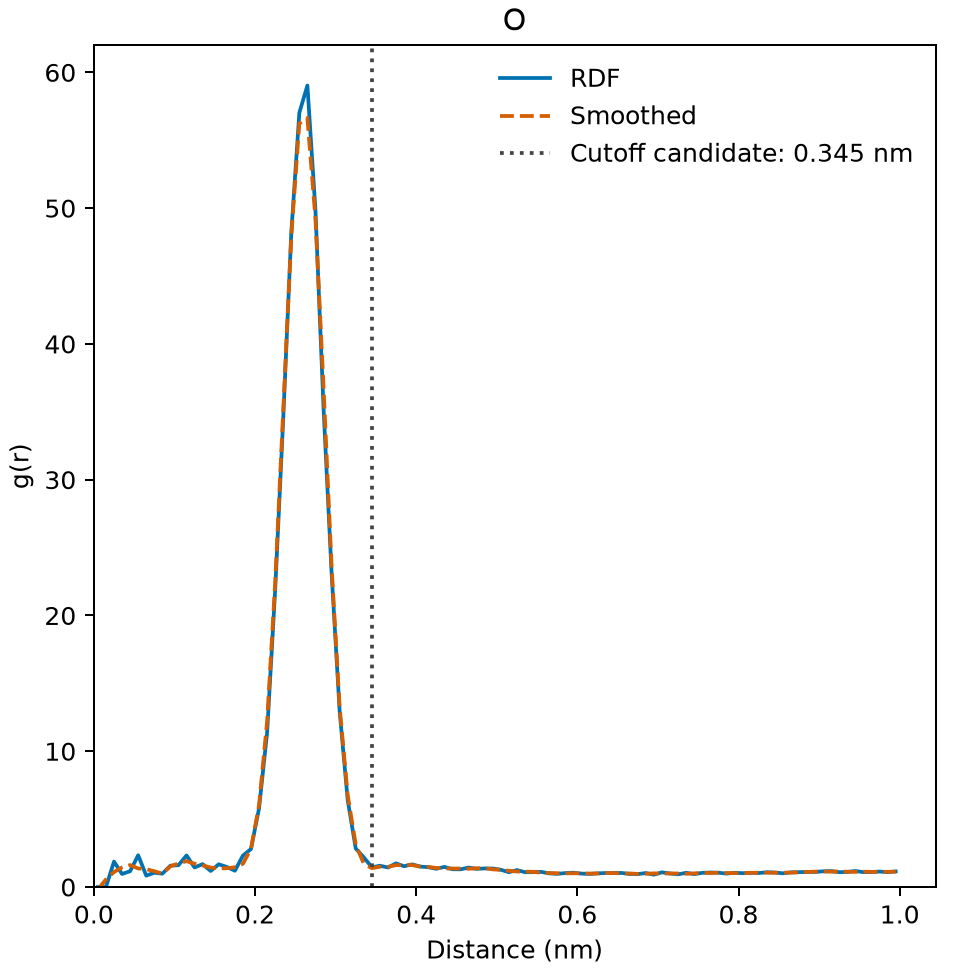

Data behind this chart, as committed beside it:
r_nm, r_upper_nm, g_r, smoothed_g_r, pair_hits, shell_density_nm-3, mean_shell_contacts, cumulative_mean_contacts
0.005, 0.01, 0.0, -0.1913, 0, 0.0, 0.0, 0.0
0.015, 0.02, 0.0, 0.56, 0, 0.0, 0.0, 0.0
0.025, 0.03, 1.866, 1.103, 1, 1.227, 9.765625e-05, 9.765625e-05
0.035, 0.04, 0.9583, 1.439, 1, 0.6301, 9.765625e-05, 0.0001953
0.045, 0.05, 1.163, 1.616, 2, 0.7644, 0.0001953, 0.0003906
0.055, 0.06, 2.338, 1.366, 6, 1.537, 0.0005859, 0.0009766
0.065, 0.07, 0.8376, 1.312, 3, 0.5507, 0.000293, 0.00127
0.075, 0.08, 1.049, 1.164, 5, 0.6898, 0.0004883, 0.001758
0.085, 0.09, 0.9804, 0.9805, 6, 0.6446, 0.0005859, 0.002344
0.095, 0.1, 1.57, 1.528, 12, 1.032, 0.001172, 0.003516
0.105, 0.11, 1.607, 1.733, 15, 1.057, 0.001465, 0.00498
0.115, 0.12, 2.322, 1.903, 26, 1.527, 0.002539, 0.00752
0.125, 0.13, 1.436, 1.713, 19, 0.9445, 0.001855, 0.009375
0.135, 0.14, 1.685, 1.586, 26, 1.108, 0.002539, 0.01191
0.145, 0.15, 1.18, 1.434, 21, 0.7759, 0.002051, 0.01396
0.155, 0.16, 1.672, 1.371, 34, 1.099, 0.00332, 0.01729
0.165, 0.17, 1.476, 1.383, 34, 0.9702, 0.00332, 0.02061
0.175, 0.18, 1.196, 1.456, 31, 0.7864, 0.003027, 0.02363
0.185, 0.19, 2.313, 1.707, 67, 1.521, 0.006543, 0.03018
0.195, 0.2, 2.797, 2.821, 90, 1.839, 0.008789, 0.03896
0.205, 0.21, 5.792, 6.036, 206, 3.809, 0.02012, 0.05908
0.215, 0.22, 11.38, 12.21, 445, 7.48, 0.04346, 0.1025
0.225, 0.23, 21.87, 22.41, 937, 14.38, 0.0915, 0.194
0.235, 0.24, 34.49, 35.11, 1612, 22.68, 0.1574, 0.3515
0.245, 0.25, 48.18, 47.94, 2447, 31.68, 0.239, 0.5904
0.255, 0.26, 57.03, 56.24, 3138, 37.5, 0.3064, 0.8969
0.265, 0.27, 59.03, 56.64, 3508, 38.82, 0.3426, 1.239
0.275, 0.28, 49.82, 49.19, 3188, 32.76, 0.3113, 1.551
0.285, 0.29, 35.31, 36.86, 2427, 23.22, 0.237, 1.788
0.295, 0.3, 23.15, 23.65, 1705, 15.22, 0.1665, 1.954
0.305, 0.31, 12.96, 13.26, 1020, 8.52, 0.09961, 2.054
0.315, 0.32, 6.408, 6.765, 538, 4.213, 0.05254, 2.106
0.325, 0.33, 2.831, 3.101, 253, 1.861, 0.02471, 2.131
0.335, 0.34, 2.18, 1.718, 207, 1.433, 0.02021, 2.151
0.345, 0.35, 1.45, 1.387, 146, 0.9532, 0.01426, 2.166
0.355, 0.36, 1.566, 1.491, 167, 1.03, 0.01631, 2.182
0.365, 0.37, 1.437, 1.483, 162, 0.9449, 0.01582, 2.198
0.375, 0.38, 1.74, 1.608, 207, 1.144, 0.02021, 2.218
0.385, 0.39, 1.531, 1.616, 192, 1.007, 0.01875, 2.237
0.395, 0.4, 1.666, 1.615, 220, 1.096, 0.02148, 2.258
0.405, 0.41, 1.506, 1.497, 209, 0.9902, 0.02041, 2.279
0.415, 0.42, 1.455, 1.478, 212, 0.9566, 0.0207, 2.299
0.425, 0.43, 1.341, 1.405, 205, 0.882, 0.02002, 2.319
0.435, 0.44, 1.48, 1.364, 237, 0.9733, 0.02314, 2.342
0.445, 0.45, 1.307, 1.361, 219, 0.8594, 0.02139, 2.364
0.455, 0.46, 1.302, 1.361, 228, 0.8558, 0.02227, 2.386
0.465, 0.47, 1.432, 1.342, 262, 0.9416, 0.02559, 2.412
0.475, 0.48, 1.336, 1.38, 255, 0.8783, 0.0249, 2.437
0.485, 0.49, 1.367, 1.384, 272, 0.8986, 0.02656, 2.463
0.495, 0.5, 1.36, 1.298, 282, 0.8944, 0.02754, 2.491
0.505, 0.51, 1.27, 1.265, 274, 0.8349, 0.02676, 2.517
0.515, 0.52, 1.087, 1.197, 244, 0.7149, 0.02383, 2.541
0.525, 0.53, 1.248, 1.14, 291, 0.8204, 0.02842, 2.57
0.535, 0.54, 1.09, 1.13, 264, 0.7168, 0.02578, 2.596
0.545, 0.55, 1.094, 1.12, 275, 0.7195, 0.02686, 2.622
0.555, 0.56, 1.113, 1.048, 290, 0.7316, 0.02832, 2.651
0.565, 0.57, 1.003, 1.028, 271, 0.6597, 0.02646, 2.677
0.575, 0.58, 0.9687, 1.014, 271, 0.637, 0.02646, 2.704
0.585, 0.59, 1.026, 1.006, 297, 0.6744, 0.029, 2.733
0.595, 0.6, 1.052, 1.011, 315, 0.6914, 0.03076, 2.763
... 40 more rows
